The GitHub repository dakshhkhatri/HelmVision contains a labelled image folder "dataset" with 2 categories: helmet, no helmet. Examples follow, each with its label.

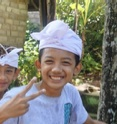
Label: no helmet

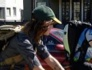
Label: no helmet

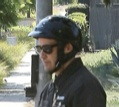
Label: helmet

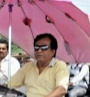
Label: no helmet

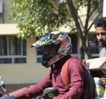
Label: helmet

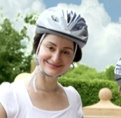
Label: helmet
